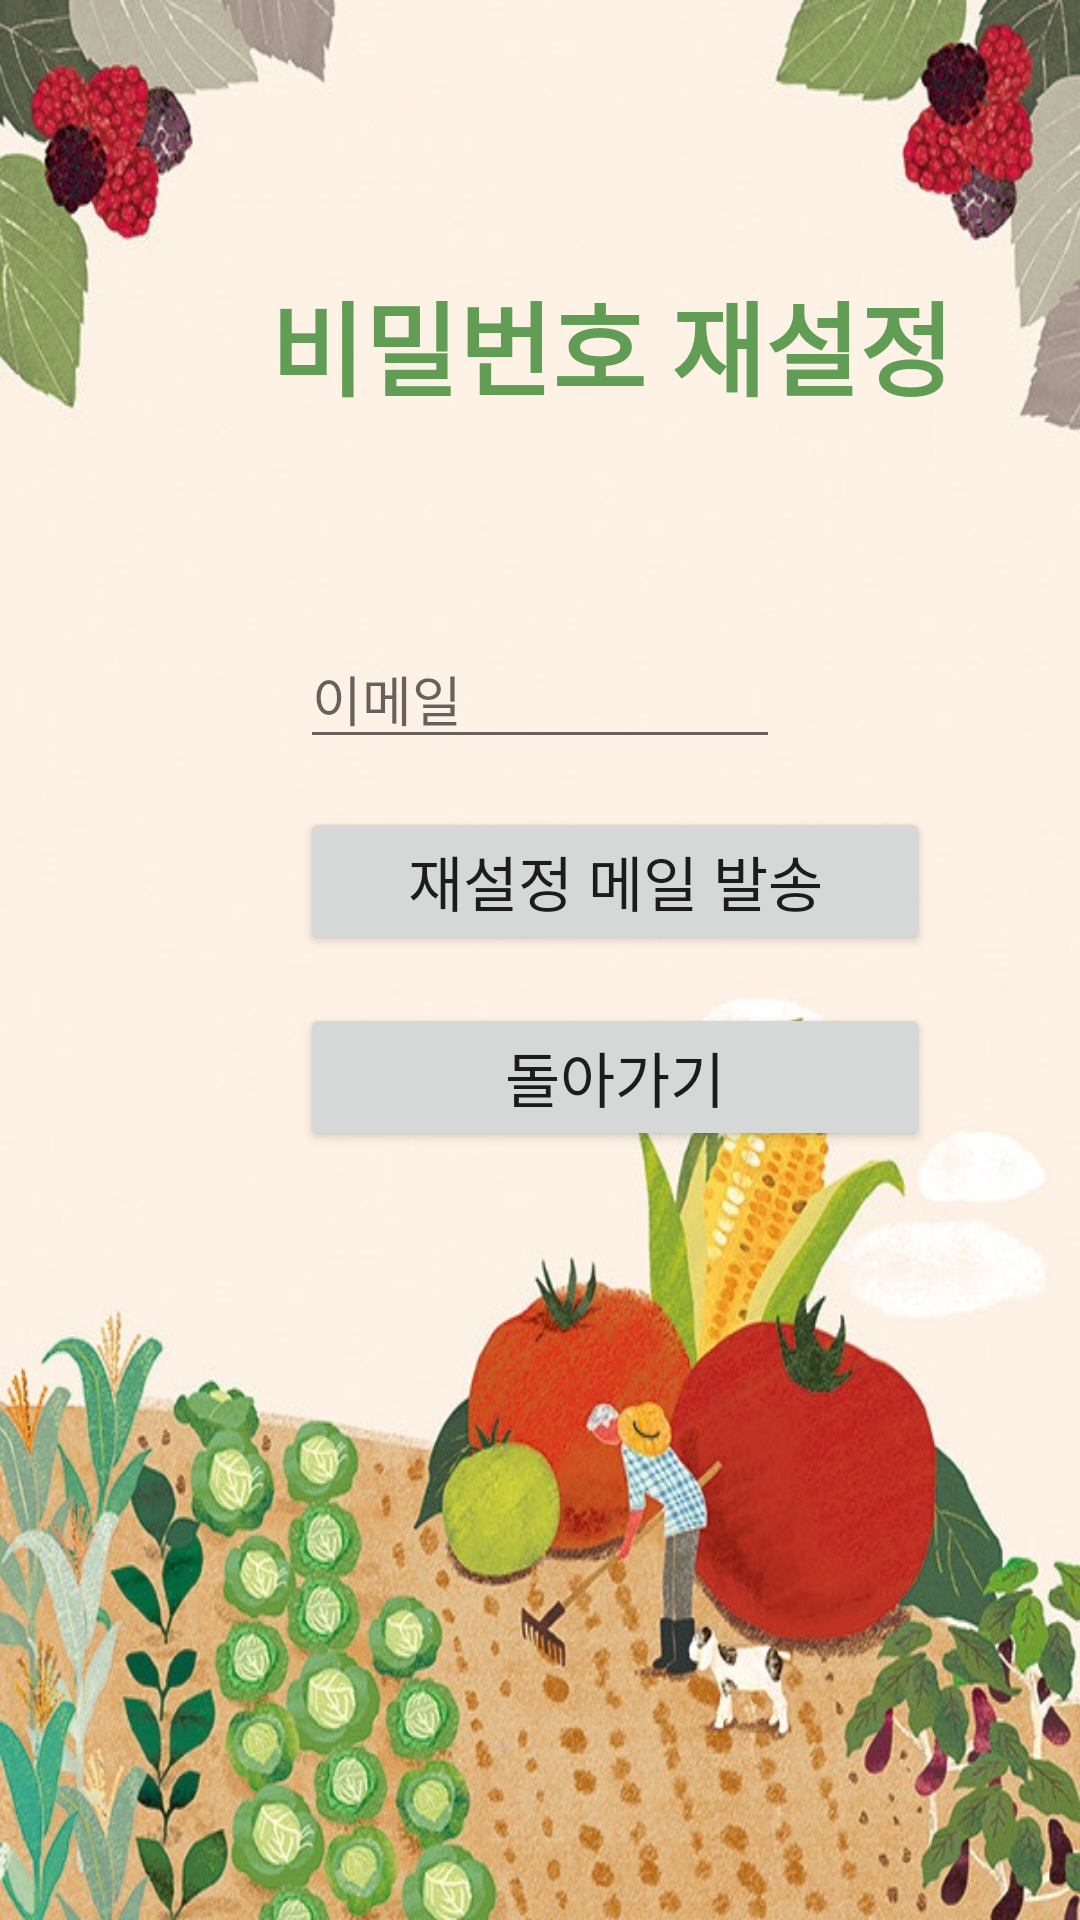

Android layout source for this screen:
<!-- AndroidManifest.xml: application theme Theme.SNS_PROJECT -->
<!-- res/layout/activity_password_reset.xml -->
<?xml version="1.0" encoding="utf-8"?>
<LinearLayout
    xmlns:android="http://schemas.android.com/apk/res/android"
    xmlns:tools="http://schemas.android.com/tools"
    android:layout_width="match_parent"
    android:layout_height="match_parent"
    android:orientation="vertical"
    android:background="@drawable/lgn">

    <TextView
        android:id="@+id/textView2"
        android:layout_width="wrap_content"
        android:layout_height="wrap_content"
        android:layout_marginLeft="90dp"
        android:layout_marginTop="90dp"
        android:layout_marginBottom="50dp"
        android:text="비밀번호 재설정"
        android:textColor="#B9257C1F"
        android:textSize="34sp"
        android:textStyle="bold" />


    <EditText
        android:id="@+id/et_email"
        android:layout_width="match_parent"
        android:layout_height="wrap_content"
        android:layout_marginLeft="100dp"
        android:layout_marginTop="20dp"
        android:layout_marginRight="100dp"
        android:hint="이메일"
        android:inputType="textPersonName"
        tools:ignore="TouchTargetSizeCheck" />


    <Button
        android:id="@+id/btn_send"
        android:layout_width="210dp"
        android:layout_height="wrap_content"
        android:layout_marginLeft="100dp"
        android:layout_marginTop="16dp"
        android:text="재설정 메일 발송"
        android:textSize="20dp" />

    <Button
        android:id="@+id/btn_login"
        android:layout_width="210dp"
        android:layout_height="wrap_content"
        android:layout_marginLeft="100dp"
        android:layout_marginTop="16dp"
        android:text="돌아가기"
        android:textSize="20dp" />

</LinearLayout>
<!-- resources referenced by this layout -->
<resources>
  <!-- drawable lgn: jpg bitmap (drawable-v24, 123360 bytes) -->
  <style name="Theme.SNS_PROJECT" parent="Theme.MaterialComponents.DayNight.DarkActionBar">
          
          <item name="colorPrimary">@color/purple_500</item>
          <item name="colorPrimaryVariant">@color/purple_700</item>
          <item name="colorOnPrimary">@color/white</item>
          
          <item name="colorSecondary">@color/teal_200</item>
          <item name="colorSecondaryVariant">@color/teal_700</item>
          <item name="colorOnSecondary">@color/black</item>
          
          <item name="android:statusBarColor" tools:targetApi="l">?attr/colorPrimaryVariant</item>
          
      </style>
  <color name="purple_500">#FF6200EE</color>
  <color name="purple_700">#FF3700B3</color>
  <color name="white">#FFFFFFFF</color>
  <color name="teal_200">#FF03DAC5</color>
  <color name="teal_700">#FF018786</color>
  <color name="black">#FF000000</color>
</resources>
